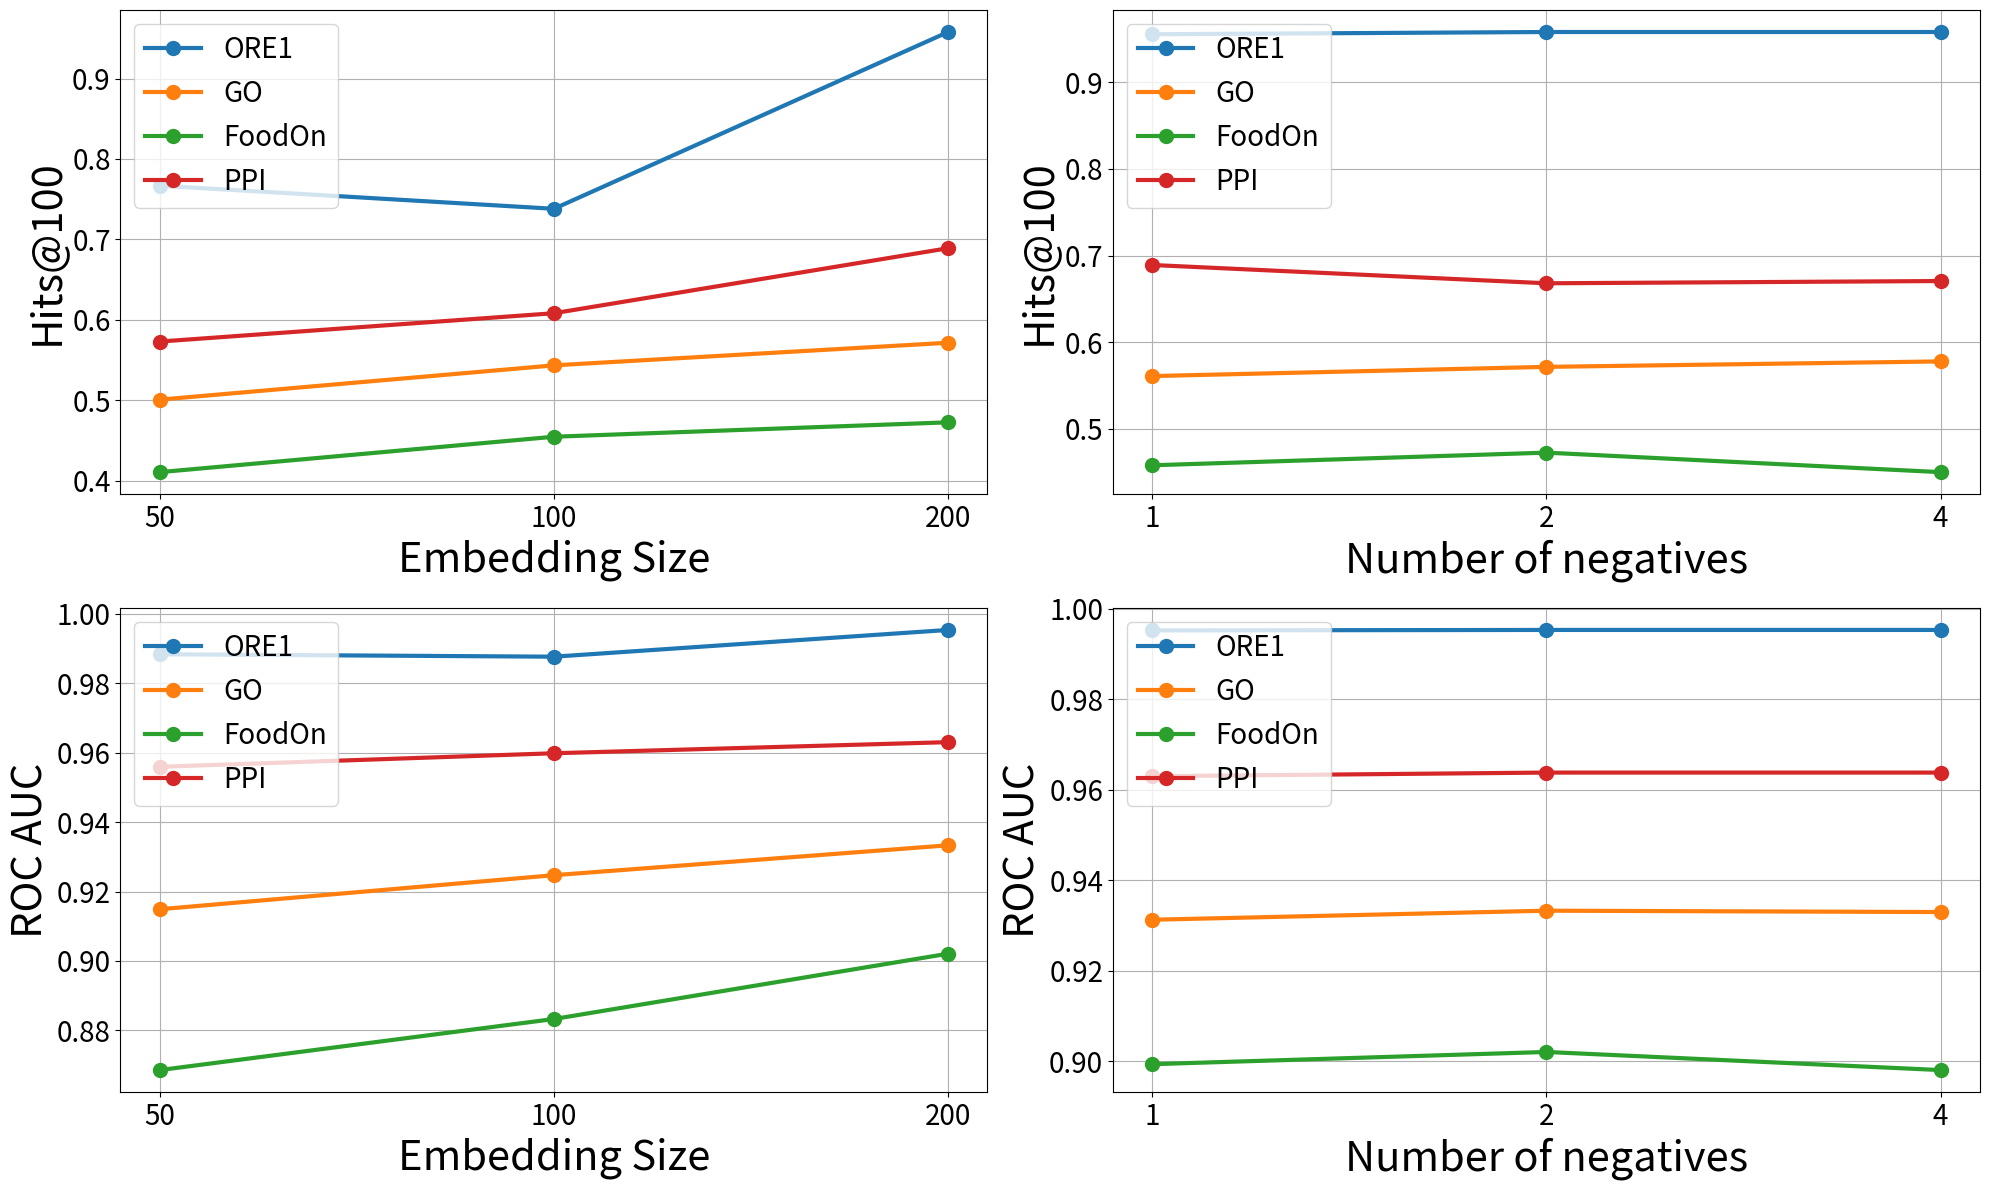

This chart was generated by the following Python code: (Note: this script raises an exception after producing the figure.)
import matplotlib.pyplot as plt
import numpy as np

# Generate multiple sets of example data for five figures
np.random.seed(0)
data_sets = []


data_sets.append({'ORE1': [0.7668, 0.7381, 0.9578],
                  'GO': [0.5009, 0.5435, 0.5716],
                  'FoodOn': [0.4108, 0.4548, 0.4727],
                  'PPI': [0.5731, 0.6083, 0.6891],
                  'X:Embedding Size': ['50', '100', '200']
                  })

data_sets.append({'ORE1': [0.9552, 0.9578, 0.9578],
                  'GO': [0.5610, 0.5716, 0.5779],
                  'FoodOn': [0.4581, 0.4727, 0.4502],
                  'PPI': [0.6891, 0.6680, 0.6706],
                  'X:Number of negatives': ['1', '2', '4']
                  })

data_sets.append({'ORE1': [0.9883, 0.9876, 0.9953],
                  'GO': [0.9149, 0.9247, 0.9333],
                  'FoodOn': [0.8686, 0.8833, 0.9021],
                  'PPI': [0.9559, 0.9598, 0.963],
                  'X:Embedding Size': ['50', '100', '200']
                  })

data_sets.append({'ORE1': [0.9952, 0.9953, 0.9953],
                  'GO': [0.9313, 0.9333, 0.9330],
                  'FoodOn': [0.8994, 0.9021, 0.8981],
                  'PPI': [0.9630, 0.9638, 0.9638],
                  'X:Number of negatives': ['1', '2', '4']
                  })
 
# Plotting with a 2-2-1 layout and ensuring the last one has the same dimensions
fig, axs = plt.subplots(2, 2, figsize=(20, 12))

# Flatten the 2D array of axes for easy iteration
axs = axs.flatten()

# Plot the first four figures
for i in range(4):
    x_label = list(data_sets[i].keys())[-1]
    x_label_trimmed = x_label[2:]

    for key in ['ORE1', 'GO', 'FoodOn', 'PPI']:
        y = data_sets[i][key]
        x = data_sets[i][x_label]

        filtered_y = [i for i in y if i != 0]
        filtered_x = [x[i] for i in range(len(x)) if y[i] != 0]

        axs[i].plot(filtered_x, filtered_y, label=key, linewidth=3, marker='o', markersize=10)
    
        
    axs[i].set_xlabel(x_label_trimmed, fontsize=30)
    if i < 2:
        axs[i].set_ylabel('Hits@100', fontsize=30)
    else:
        axs[i].set_ylabel('ROC AUC', fontsize=30)
    # axs[i].set_title(f'Figure {i + 1}')
    axs[i].legend(loc='upper left', fontsize=20)
    axs[i].tick_params(axis='both', which='major', labelsize=20)
    axs[i].grid(True)

# Hide the last subplot (6th subplot)

# Create a new axis for the last figure

# Adjust layout to make sure all plots are properly aligned
plt.tight_layout()
# plt.show()
#save as pdf with 300 dpi
plt.savefig('/home/<user>/Latex/cate_nesy/hyp_simple.pdf', dpi=300)
